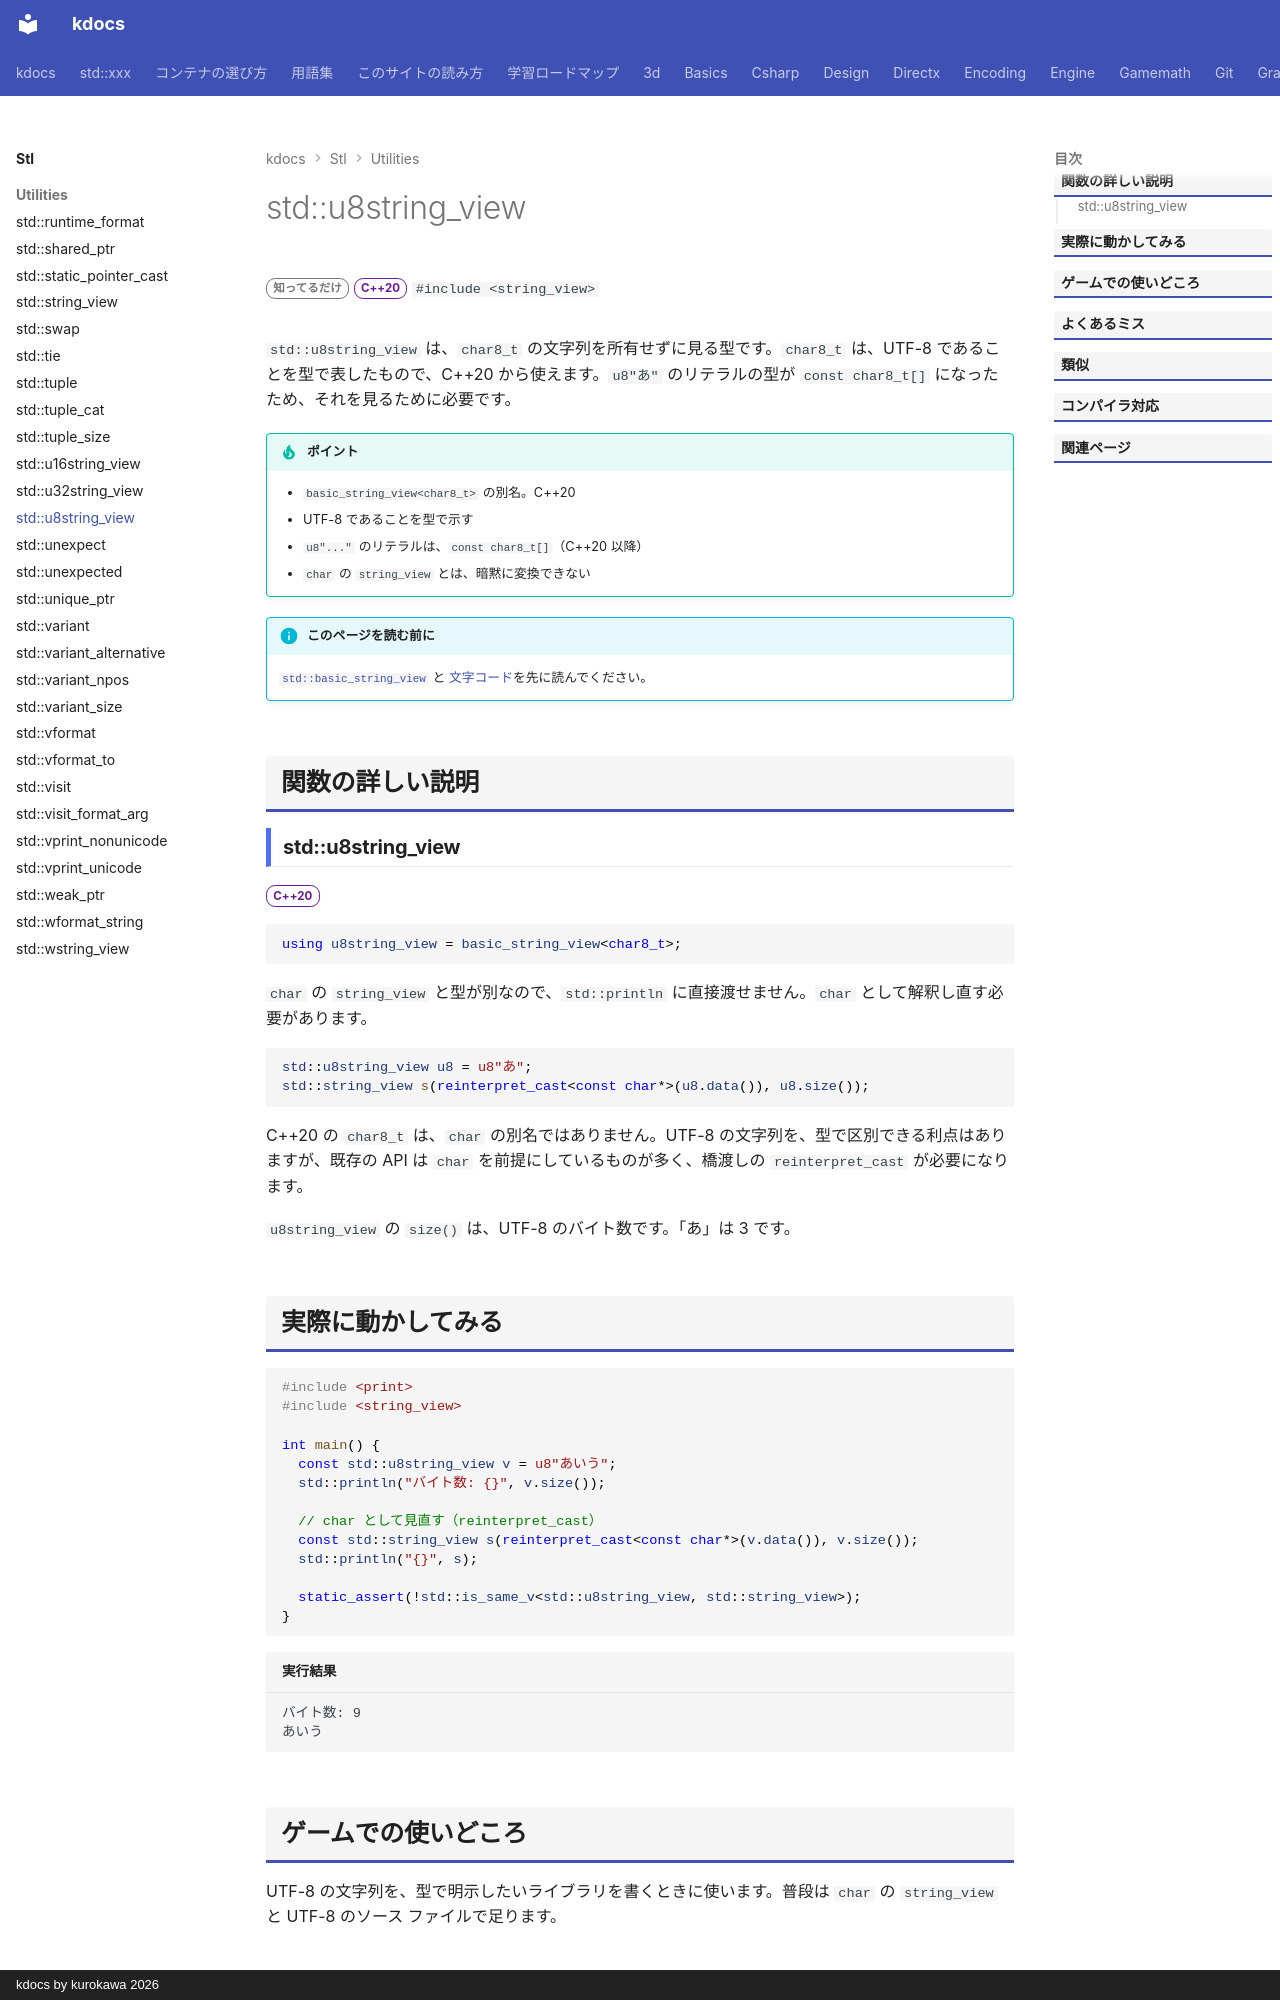

repository: qwzxdf/kdocs · page: stl/utilities/u8string_view/index.html · generator: mkdocs · copyright: kdocs by kurokawa 2026

---
title: std::u8string_view
summary: "`char8_t` を文字の型にもつ、文字列を借りて見るだけの型。"
order: 900
tags:
  - ユーティリティ
---

# std::u8string_view

<div class="page-badges" markdown>
<span class="rank rank-rare">知ってるだけ</span>
<span class="ver ver-20">C++20</span>
`#include <string_view>`
</div>

`std::u8string_view` は、`char8_t` の文字列を所有せずに見る型です。`char8_t` は、UTF-8 であることを型で表したもので、C++20 から使えます。`u8"あ"` のリテラルの型が `const char8_t[]` になったため、それを見るために必要です。

!!! tip "ポイント"
    - `basic_string_view<char8_t>` の別名。C++20
    - UTF-8 であることを型で示す
    - `u8"..."` のリテラルは、`const char8_t[]`（C++20 以降）
    - `char` の `string_view` とは、暗黙に変換できない

!!! info "このページを読む前に"
    [`std::basic_string_view`](basic_string_view.md) と [文字コード](../../encoding/index.md)を先に読んでください。

## 関数の詳しい説明

### std::u8string_view {#u8string_view}

<span class="ver ver-20">C++20</span>

```cpp
using u8string_view = basic_string_view<char8_t>;
```

`char` の `string_view` と型が別なので、`std::println` に直接渡せません。`char` として解釈し直す必要があります。

```cpp
std::u8string_view u8 = u8"あ";
std::string_view s(reinterpret_cast<const char*>(u8.data()), u8.size());
```

C++20 の `char8_t` は、`char` の別名ではありません。UTF-8 の文字列を、型で区別できる利点はありますが、既存の API は `char` を前提にしているものが多く、橋渡しの `reinterpret_cast` が必要になります。

`u8string_view` の `size()` は、UTF-8 のバイト数です。「あ」は 3 です。
